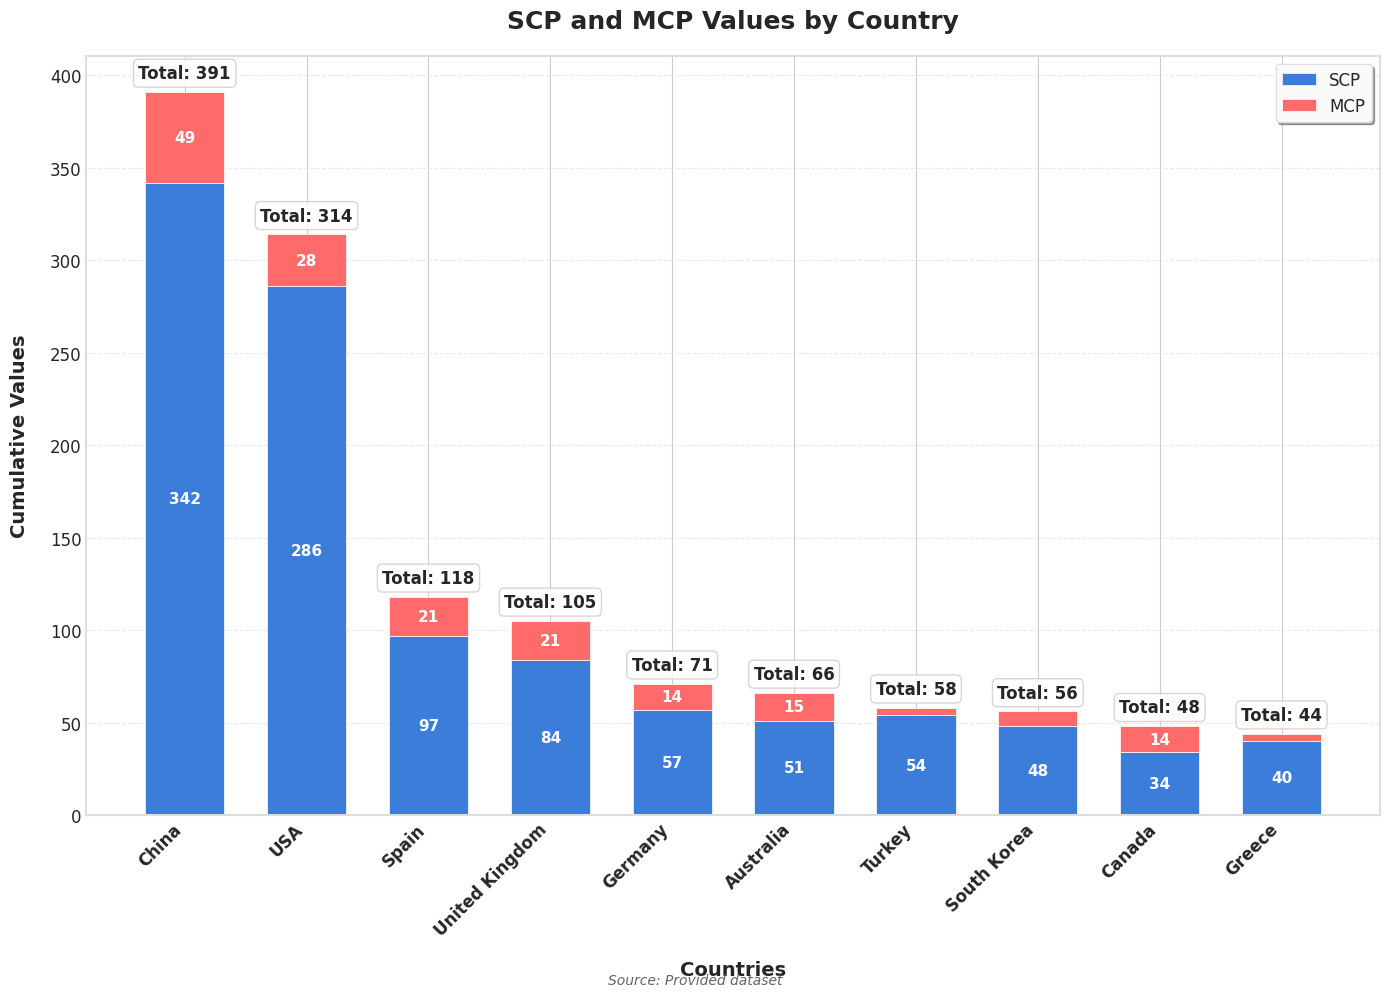

Write Python code to recreate this figure.
import numpy as np
import matplotlib.pyplot as plt
import matplotlib as mpl
from matplotlib import cm
from matplotlib.ticker import MaxNLocator

# Set style for a modern, professional look
plt.style.use('seaborn-v0_8-whitegrid')
mpl.rcParams['font.family'] = 'sans-serif'
mpl.rcParams['font.sans-serif'] = ['Verdana', 'Arial', 'Helvetica', 'DejaVu Sans']

# Data provided
countries = ['China','USA','Spain','United Kingdom','Germany','Australia','Turkey','South Korea','Canada','Greece']
scp = [342, 286, 97, 84, 57, 51, 54, 48, 34, 40]
mcp = [49, 28, 21, 21, 14, 15, 4, 8, 14, 4]

# Calculate totals to display on the chart
totals = [s + m for s, m in zip(scp, mcp)]

# Create custom color palette (blue gradient for SCP and coral for MCP)
scp_color = '#3b7dd8'  # Royal blue
mcp_color = '#ff6b6b'  # Coral red

# Figure and axis configuration with a pleasing aspect ratio - pure white background
fig, ax = plt.subplots(figsize=(14, 10), facecolor='white')
ax.set_facecolor('white')

# Bar positions
x = np.arange(len(countries))
width = 0.65  # Wider bars for better visualization

# Create stacked bars with custom colors
bar1 = ax.bar(x, scp, width, label='SCP', color=scp_color, edgecolor='white', linewidth=0.5)
bar2 = ax.bar(x, mcp, width, bottom=scp, label='MCP', color=mcp_color, edgecolor='white', linewidth=0.5)

# Add labels, title and legend with enhanced styling
ax.set_xlabel('Countries', fontsize=14, fontweight='bold', labelpad=15)
ax.set_ylabel('Cumulative Values', fontsize=14, fontweight='bold', labelpad=15)
ax.set_title('SCP and MCP Values by Country', fontsize=18, fontweight='bold', pad=20)

# Set x-ticks and rotate labels for better readability
ax.set_xticks(x)
ax.set_xticklabels(countries, rotation=45, ha='right', fontsize=12, fontweight='semibold')
ax.tick_params(axis='y', labelsize=12)

# Add a subtle grid only on the y-axis and ensure it's behind the bars
ax.yaxis.grid(True, linestyle='--', alpha=0.6, color='#dddddd')
ax.set_axisbelow(True)

# Force y-axis to use integer values only
ax.yaxis.set_major_locator(MaxNLocator(integer=True))

# Enhance legend appearance
legend = ax.legend(loc='upper right', fontsize=12, frameon=True, framealpha=0.95, 
                   edgecolor='#dddddd', fancybox=True, shadow=True)

# Function to add values on bars with enhanced styling
def add_values_on_bars(bars, offset=0, color='white'):
    for i, bar in enumerate(bars):
        height = bar.get_height()
        if height > 10:  # Only show labels for bars with sufficient height
            ax.annotate('{}'.format(int(height)),
                       xy=(bar.get_x() + bar.get_width() / 2, offset[i] + height/2),
                       xytext=(0, 0),
                       textcoords="offset points",
                       ha='center', va='center',
                       color=color, fontweight='bold', fontsize=11)

# Add total value on top of each stacked bar with enhanced styling
for i, total in enumerate(totals):
    ax.annotate(f'Total: {total}',
               xy=(x[i], total),
               xytext=(0, 7),
               textcoords="offset points",
               ha='center', va='bottom',
               fontweight='bold', fontsize=12,
               bbox=dict(boxstyle="round,pad=0.3", fc='white', ec='#cccccc', alpha=0.8))

# Add values to the bars with custom colors for better visibility
add_values_on_bars(bar1, offset=[0]*len(countries), color='white')
add_values_on_bars(bar2, offset=scp, color='white')

# Add a subtle border to the figure
for spine in ax.spines.values():
    spine.set_edgecolor('#dddddd')
    spine.set_linewidth(1.5)

# Add a caption or source note
fig.text(0.5, 0.01, 'Source: Provided dataset', ha='center', fontsize=10, style='italic', color='#666666')

# Adjust layout for better spacing
plt.tight_layout(rect=[0, 0.03, 1, 0.97])

# Save as high-quality PNG with pure white background
plt.savefig('scp_mcp_by_country.png', dpi=300, bbox_inches='tight', facecolor='white', edgecolor='none')

# Show the plot
plt.show()

# Ajustar el diseño para evitar recortes
plt.tight_layout()

# Mostrar el gráfico
plt.show()
